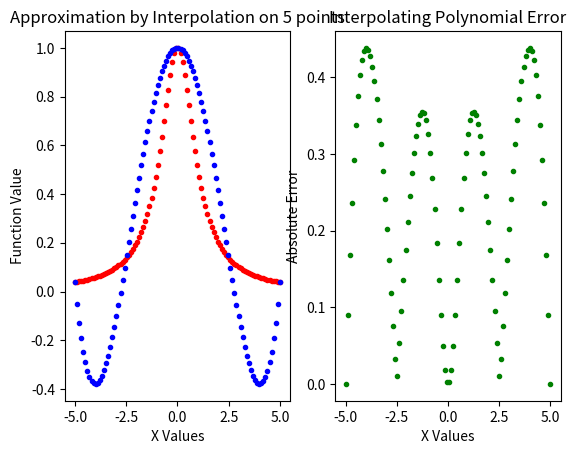

Source code (Python):

# Divdif and Interp Algorithms
# [redacted]
# 1/31/2017
# using some of code from previous homework.  

import matplotlib.pyplot as plt

class polynomial():
	def __init__(self,x,fx):
		self.coeffs = self.simpleDividedDifference(x,fx)
		self.x = x
		self.fx = fx
		self.t = list()
		self.ft = list()# note that lists must be copied explicitly

	def simpleDividedDifference(self,x,fx):
		d = list()
		n = len(x)
		for fi in fx:
			d.append(fi)
		#print(d)
		#print(x)#debug
		#print(fx)#debug
		for i in range(0,n-1,1):
			#print(i)#debug
			for j in range(n-1,i,-1):
				#print(j)#debug
				if abs(x[j] - x[j-(i+1)])>0:
					d[j] = (d[j] - d[j-1])/(x[j] - x[j-(i+1)])
				else:#for debug purposes
					print("x[j-i] currently: "+str(x[j-i])+"\n")
					print("x[j] currently: "+str(x[j])+"\n")
					print("i currently: "+str(i)+"\n")
					print("j currently: "+str(j)+"\n\n")
				#print("latest element = "+str(d[j])+"\n")
		return d

	def EvalForT(self,t):
		self.t.append(t)
		self.ft.append(self.polyevaluator(self.coeffs,self.x,t))

	def polyevaluator(self,c,x,t):
		temp1 = c[:]# copy arrays
		temp2 = x[:]
		p = temp1.pop(0)# shorten arrays and get first element
		q = temp2.pop(0)
		if len(temp1)==0:
			#print("p = ",p)
			#print("t = ",t)
			#print("q = ",q)
			return p
		return p + (t-q)*self.polyevaluator(temp1,temp2,t)


class problemFcn(polynomial):
	def __init__(self,np1):
		self.a = -5
		self.b = 5
		self.np1 = np1
		self.xs = self.equalPoints(np1)
		self.sf3 = list()
		self.compareX = self.equalPoints(100)
		self.ActualVals = list()
		for x in self.xs:
			self.sf3.append(self.selfFunction(x))
		super().__init__(self.xs,self.sf3)


	def equalPoints(self,k):#returns k evenly spaced values.  
		parameter = range(0,k,1)
		outs = list()
		m = (self.b-self.a)/(k-1)
		for t in parameter:
			outs.append(m*t+self.a)
		return outs
	
	def selfFunction(self,x):
		# return value for fcn at x
		return 1./(1.+x**2.0)
	
	def errorArray(self):
		ers = list()
		p = len(self.compareX)
		for e in range(0,p,1):
			ers.append(abs(self.ActualVals[e]-self.ft[e]))
		return ers
	def runcomp(self):
		for t in self.compareX:
			self.EvalForT(t)
			self.ActualVals.append(self.selfFunction(t))
		self.errors = list()
		self.errors = self.errorArray()
		
	def pltfcn(self):
		f,axarr = plt.subplots(1,2)
		axarr[0].set_title("Approximation by Interpolation on {} points".format(self.np1))
		axarr[1].set_title("Interpolating Polynomial Error")
		axarr[0].set_ylabel("Function Value")
		axarr[1].set_ylabel("Absolute Error")
		axarr[0].set_xlabel("X Values")
		axarr[1].set_xlabel("X Values")
		axarr[0].plot(self.compareX,self.ActualVals,"r.")
		axarr[0].plot(self.compareX,self.ft,"b.")
		axarr[1].plot(self.compareX,self.errors,"g.")
		plt.show()
		
		
if __name__=="__main__":
	xvars = [-2.,-1.,0.,1.,2.,3.]
	fvars = [-5.,1.,1.,1.,7.,25.]
	p = polynomial(xvars,fvars)
	print(p.coeffs)
	xvars1 = [1.,3./2,0.,2.]
	fvars1 = [3.,13./4,3.,5./3]
	p1 = polynomial(xvars1,fvars1)
	print(p1.coeffs)
	print("\nNow hw2 coeffs:")
	xvars2 = [-1.,0.,1.,2.,3.]
	fvars2 = [2.,1.,0.,4.,9.]
	p2 = polynomial(xvars2,fvars2)
	print(p2.coeffs)
	print("using recursive eval:  ")
	for t in xvars2:
		p2.EvalForT(t)
	print(p2.ft)
	testit = problemFcn(3)
	testit.runcomp()
	testother = problemFcn(5)
	testother.runcomp()
	#testit.pltfcn()
	testother.pltfcn()



